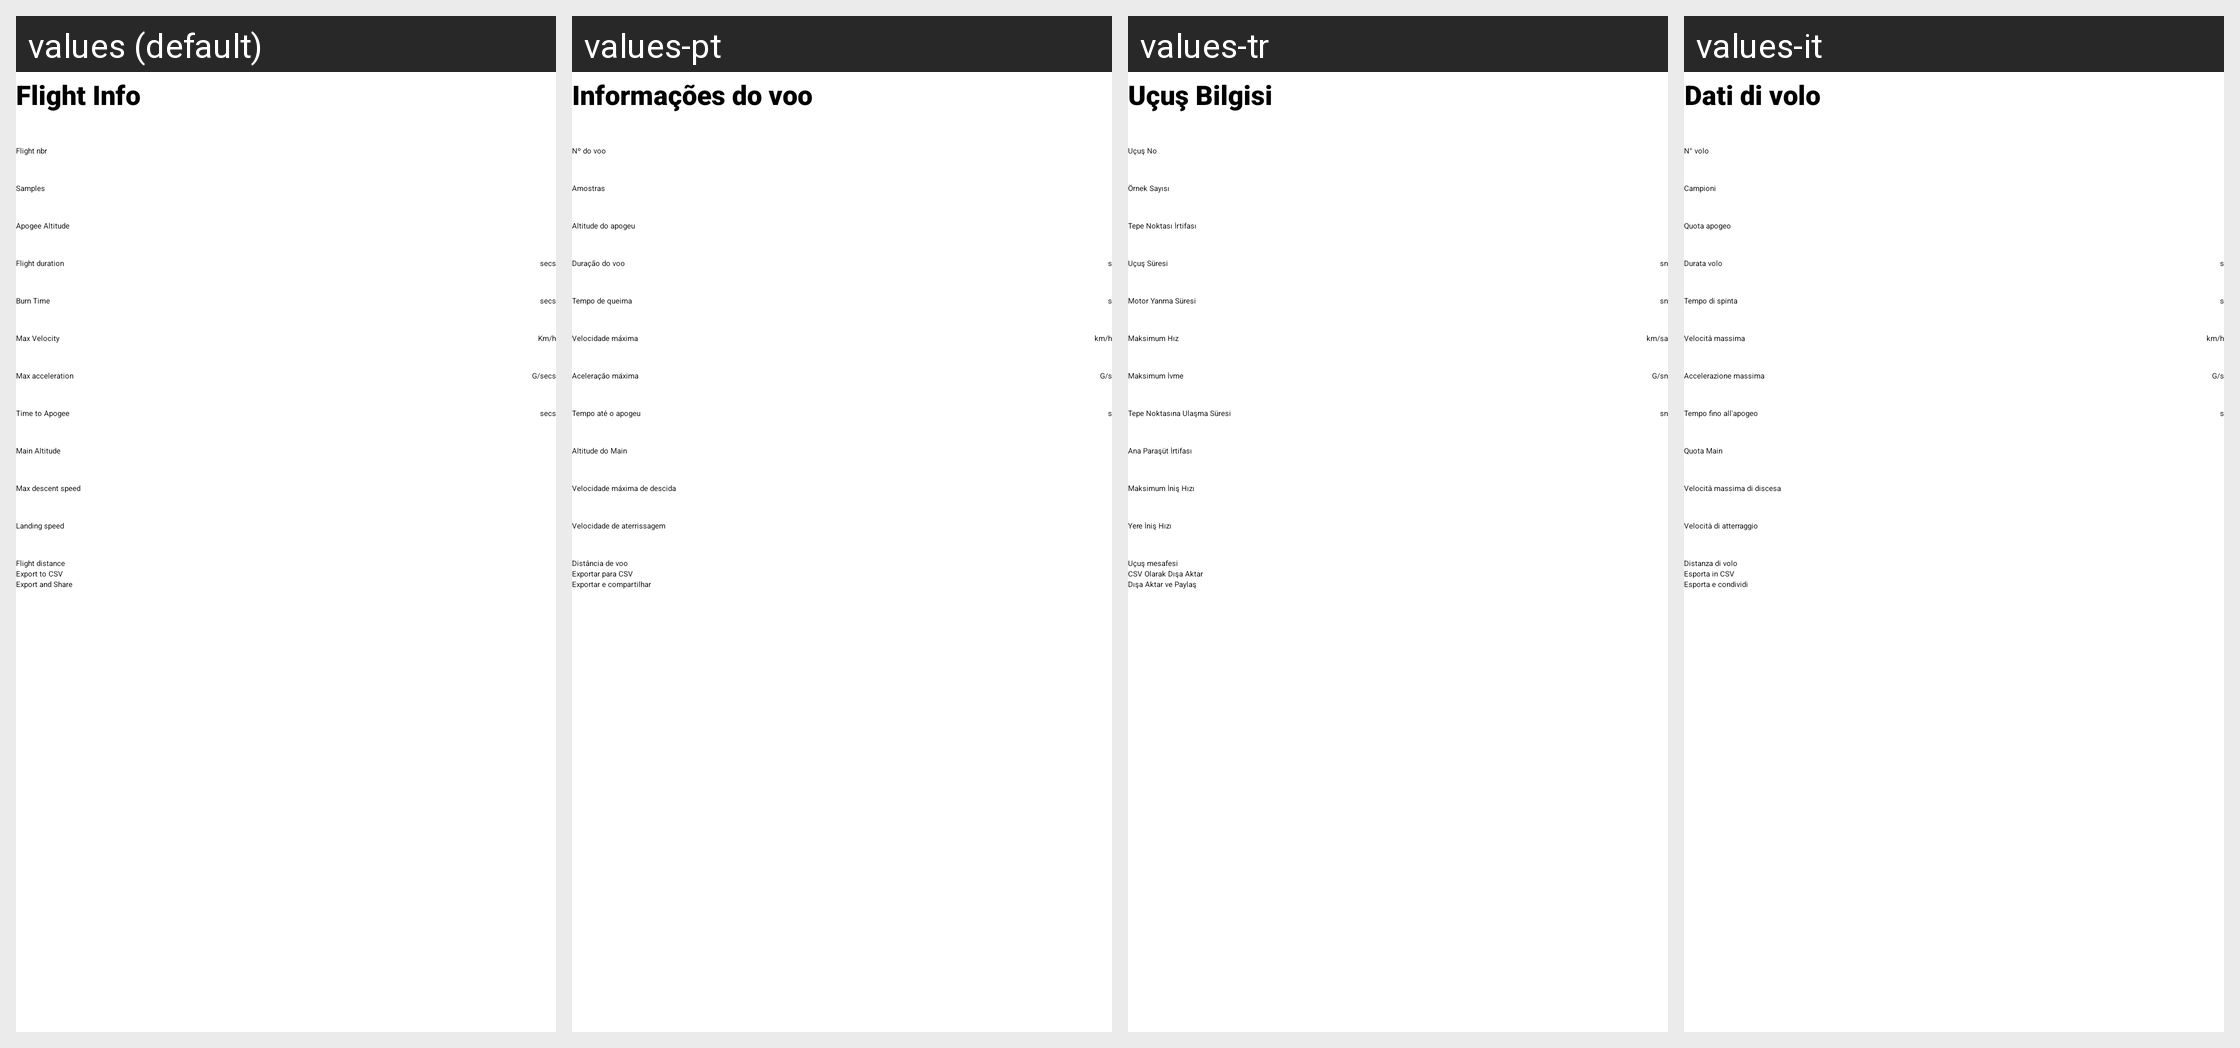

Translations of the strings shown on this Android screen, per locale in the grid:
Android screen res/layout/fragment_flight_info.xml rendered under 4 locales, left to right: values (default), values-pt, values-tr, values-it. Device: Nexus 5 (rendered at 1080×1920; each locale shown at half size, 540×960, under a caption strip naming it); theme Theme.BearConsole.
Other locales in the repository, not shown: values-de, values-es, values-fr, values-hu, values-nl, values-pl, values-ru.
Strings drawn on this screen, with the default value and each locale's value (text and hints the layout hard-codes, and strings that could not be matched under every locale, appear in the picture but are not listed):

flight_info
  values: Flight Info
  values-pt: Informações do voo
  values-tr: Uçuş Bilgisi
  values-it: Dati di volo

flight_nbr
  values: Flight nbr
  values-pt: Nº do voo
  values-tr: Uçuş No
  values-it: N° volo

nbr_of_sample
  values: Samples
  values-pt: Amostras
  values-tr: Örnek Sayısı
  values-it: Campioni

apogee_altitude
  values: Apogee Altitude
  values-pt: Altitude do apogeu
  values-tr: Tepe Noktası İrtifası
  values-it: Quota apogeo

flight_duration
  values: Flight duration
  values-pt: Duração do voo
  values-tr: Uçuş Süresi
  values-it: Durata volo

secs
  values: secs
  values-pt: s
  values-tr: sn
  values-it: s

burn_time
  values: Burn Time
  values-pt: Tempo de queima
  values-tr: Motor Yanma Süresi
  values-it: Tempo di spinta

max_velocity
  values: Max Velocity
  values-pt: Velocidade máxima
  values-tr: Maksimum Hız
  values-it: Velocità massima

km_h
  values: Km/h
  values-pt: km/h
  values-tr: km/sa
  values-it: km/h

max_acceleration
  values: Max acceleration
  values-pt: Aceleração máxima
  values-tr: Maksimum İvme
  values-it: Accelerazione massima

g_secs
  values: G/secs
  values-pt: G/s
  values-tr: G/sn
  values-it: G/s

time_to_apogee
  values: Time to Apogee
  values-pt: Tempo até o apogeu
  values-tr: Tepe Noktasına Ulaşma Süresi
  values-it: Tempo fino all'apogeo

main_alti
  values: Main Altitude
  values-pt: Altitude do Main
  values-tr: Ana Paraşüt İrtifası
  values-it: Quota Main

max_descent_speed
  values: Max descent speed
  values-pt: Velocidade máxima de descida
  values-tr: Maksimum İniş Hızı
  values-it: Velocità massima di discesa

landing_speed
  values: Landing speed
  values-pt: Velocidade de aterrissagem
  values-tr: Yere İniş Hızı
  values-it: Velocità di atterraggio

flight_distance
  values: Flight distance
  values-pt: Distância de voo
  values-tr: Uçuş mesafesi
  values-it: Distanza di volo

export_to_csv
  values: Export to CSV
  values-pt: Exportar para CSV
  values-tr: CSV Olarak Dışa Aktar
  values-it: Esporta in CSV

export_and_share
  values: Export and Share
  values-pt: Exportar e compartilhar
  values-tr: Dışa Aktar ve Paylaş
  values-it: Esporta e condividi
